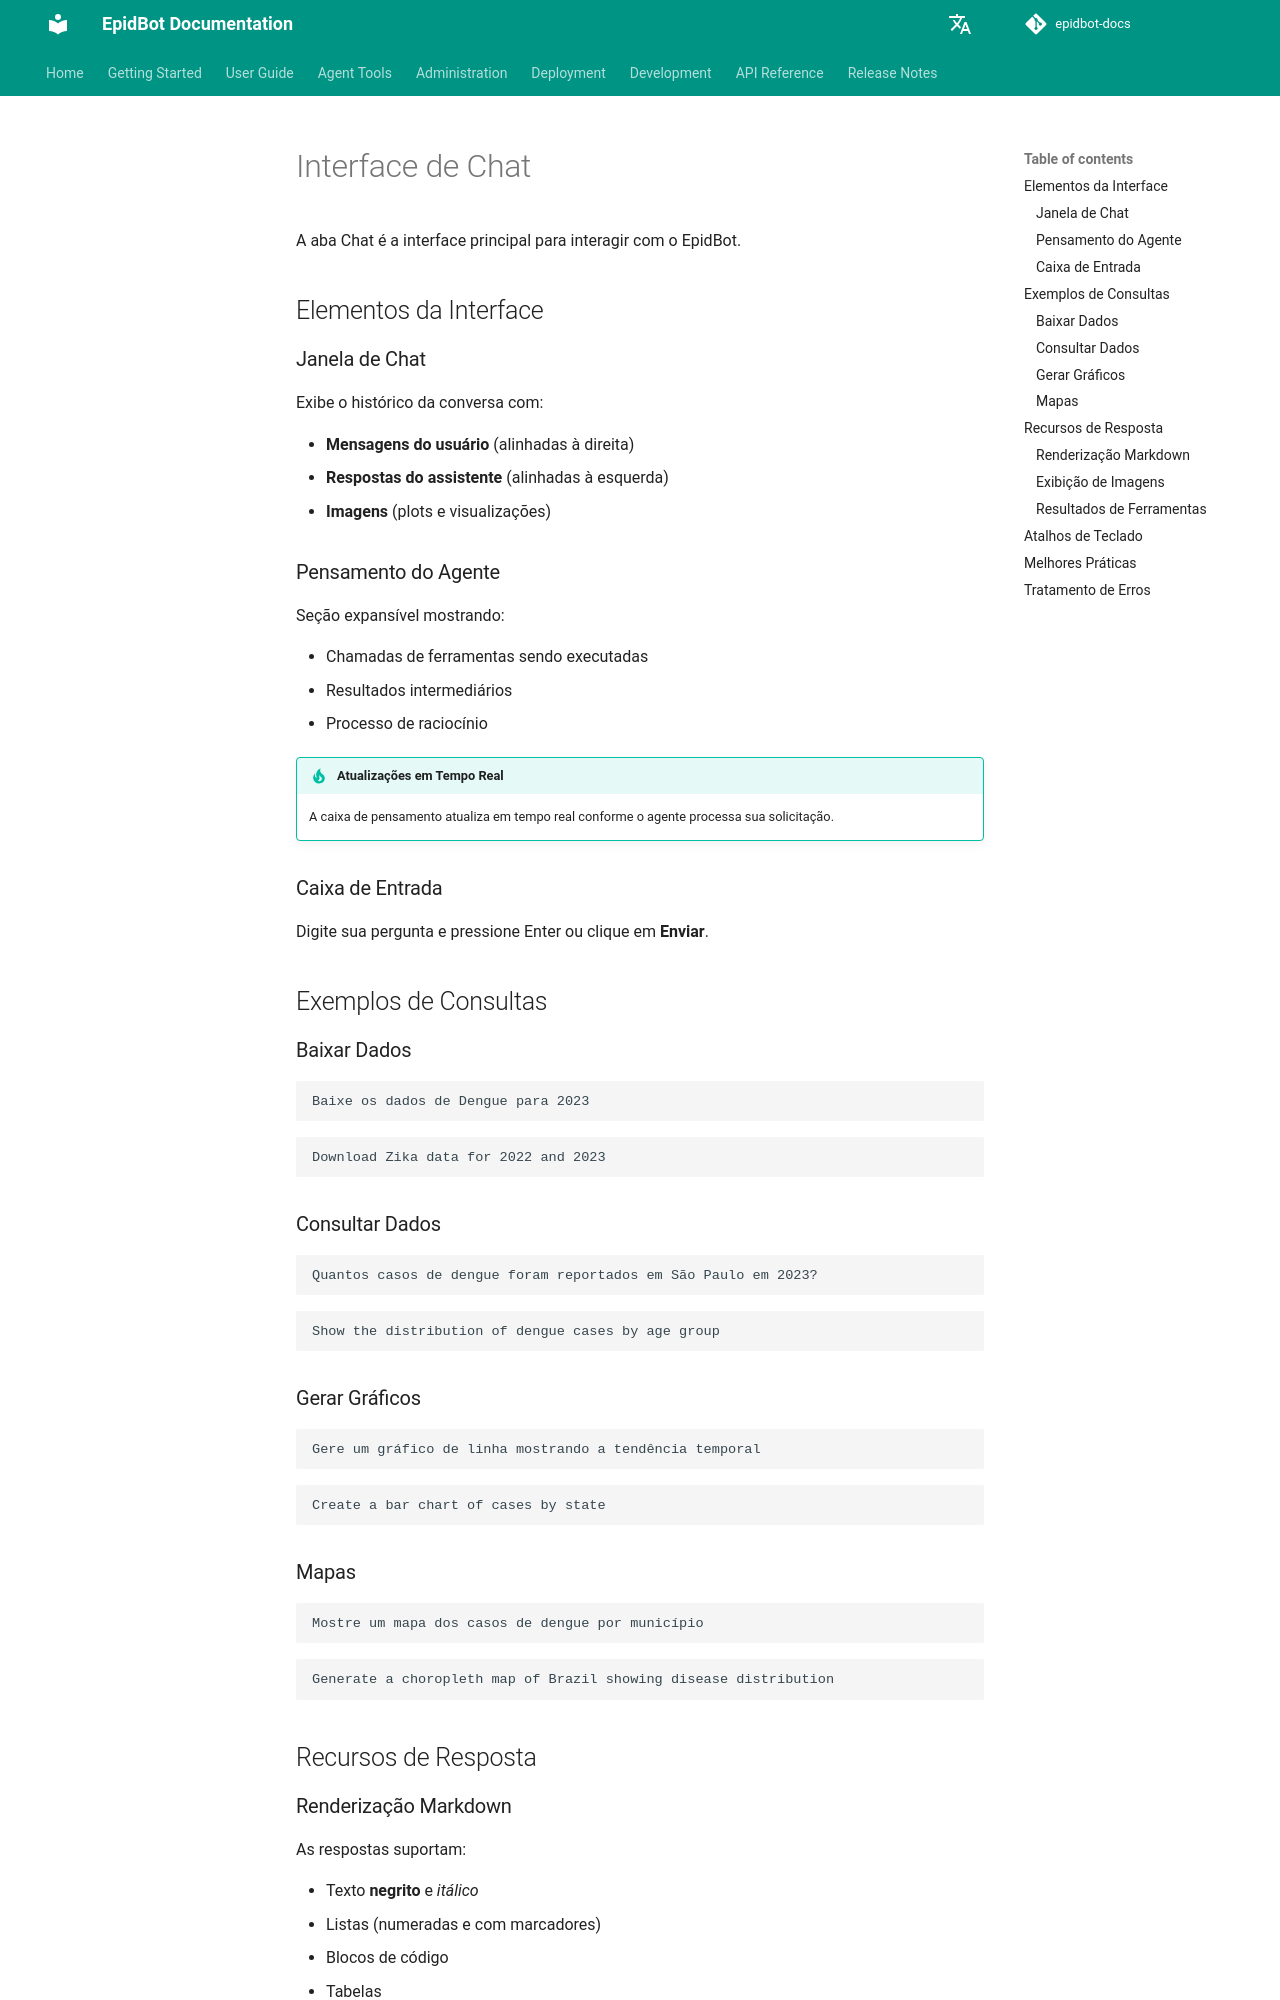

repository: Deeplearn-PeD/epidbot-docs · page: pt/user-guide/chat/index.html · generator: mkdocs

# Interface de Chat

A aba Chat é a interface principal para interagir com o EpidBot.

## Elementos da Interface

### Janela de Chat

Exibe o histórico da conversa com:

- **Mensagens do usuário** (alinhadas à direita)
- **Respostas do assistente** (alinhadas à esquerda)
- **Imagens** (plots e visualizações)

### Pensamento do Agente

Seção expansível mostrando:

- Chamadas de ferramentas sendo executadas
- Resultados intermediários
- Processo de raciocínio

!!! tip "Atualizações em Tempo Real"
    A caixa de pensamento atualiza em tempo real conforme o agente processa sua solicitação.

### Caixa de Entrada

Digite sua pergunta e pressione Enter ou clique em **Enviar**.

## Exemplos de Consultas

### Baixar Dados

```
Baixe os dados de Dengue para 2023
```

```
Download Zika data for 2022 and 2023
```

### Consultar Dados

```
Quantos casos de dengue foram reportados em São Paulo em 2023?
```

```
Show the distribution of dengue cases by age group
```

### Gerar Gráficos

```
Gere um gráfico de linha mostrando a tendência temporal
```

```
Create a bar chart of cases by state
```

### Mapas

```
Mostre um mapa dos casos de dengue por município
```

```
Generate a choropleth map of Brazil showing disease distribution
```

## Recursos de Resposta

### Renderização Markdown

As respostas suportam:

- Texto **negrito** e *itálico*
- Listas (numeradas e com marcadores)
- Blocos de código
- Tabelas

### Exibição de Imagens

Plots são exibidos automaticamente inline:

```
![Descrição](/file=/path/to/plot.png)
```
